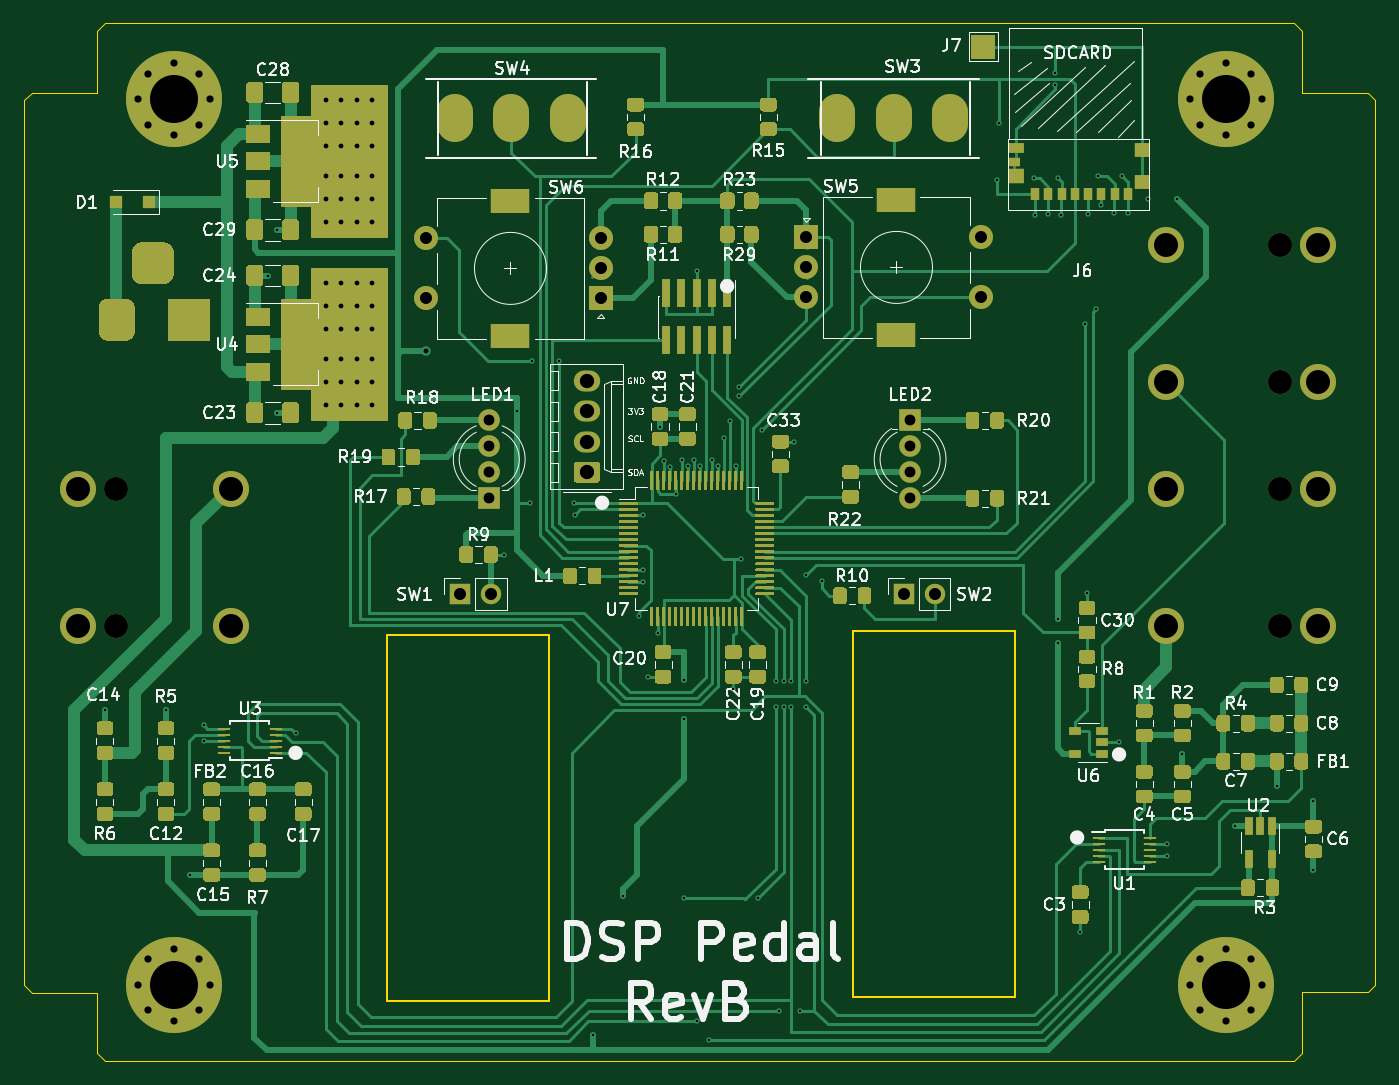
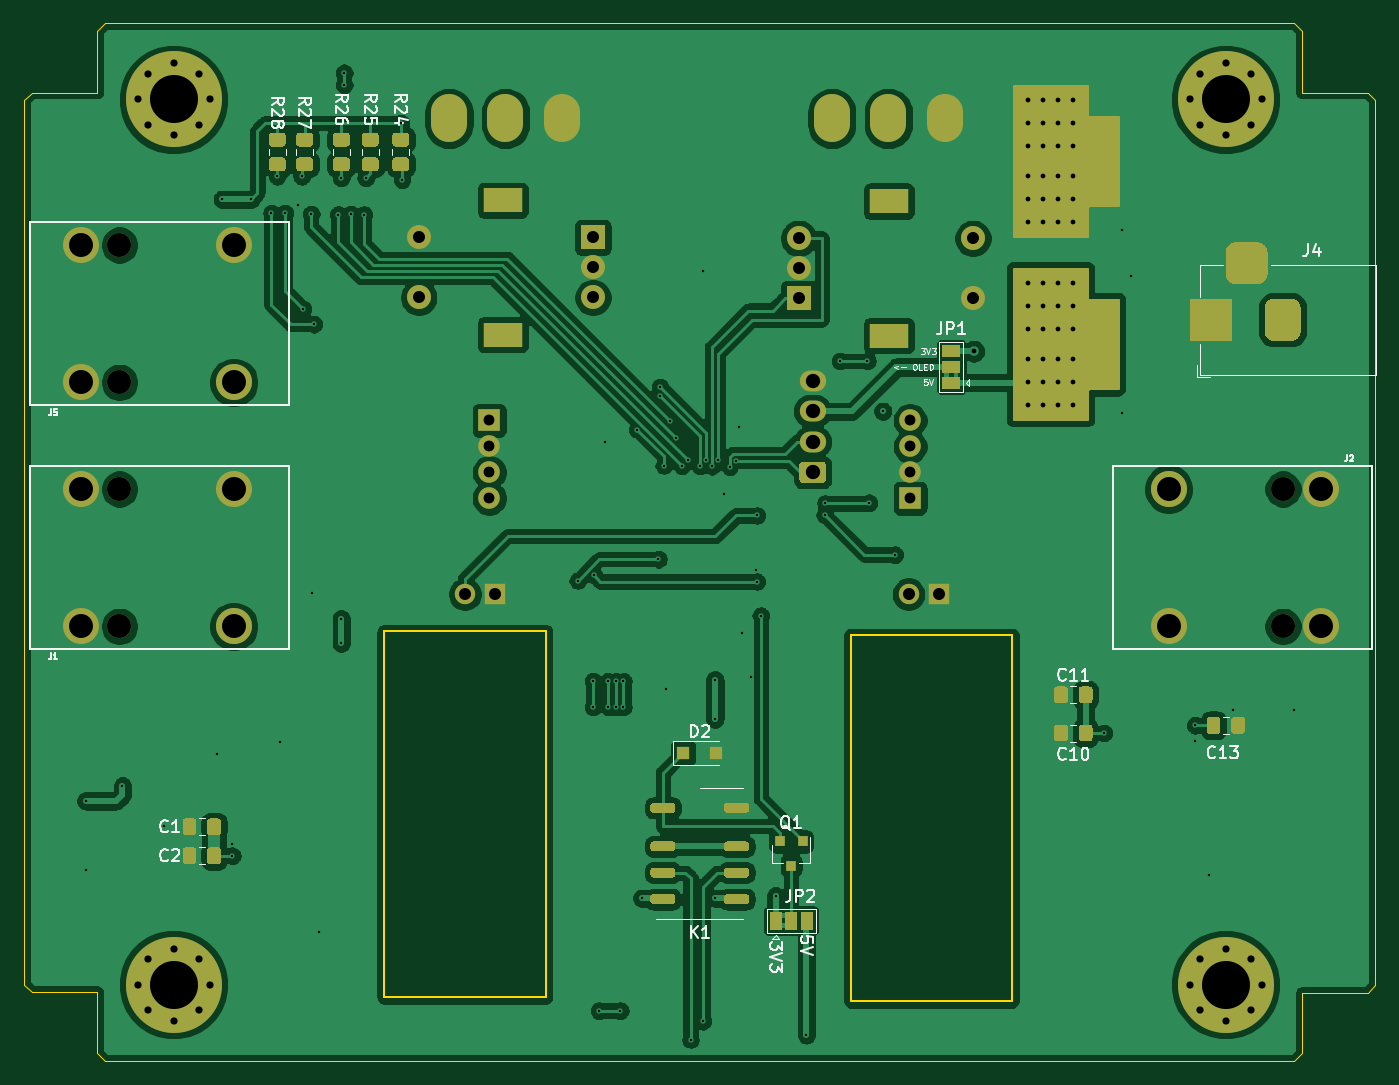
Circuit board: 11 layer files. Board 112.5 x 86.4 mm.
- bottom_copper: CirrusDspPedal-B_Cu.gbr (214932 bytes)
- bottom_mask: CirrusDspPedal-B_Mask.gbr (17491 bytes)
- paste: CirrusDspPedal-B_Paste.gbr (10528 bytes)
- bottom_silk: CirrusDspPedal-B_SilkS.gbr (21676 bytes)
- outline: CirrusDspPedal-Edge_Cuts.gbr (1980 bytes)
- top_copper: CirrusDspPedal-F_Cu.gbr (119534 bytes)
- top_mask: CirrusDspPedal-F_Mask.gbr (64778 bytes)
- paste: CirrusDspPedal-F_Paste.gbr (58023 bytes)
- top_silk: CirrusDspPedal-F_SilkS.gbr (80803 bytes)
- drill: CirrusDspPedal-NPTH.drl (408 bytes)
- drill: CirrusDspPedal-PTH.drl (4029 bytes)

=== bottom_copper: CirrusDspPedal-B_Cu.gbr (214932 bytes, source omitted) ===
=== bottom_mask: CirrusDspPedal-B_Mask.gbr (17491 bytes, source omitted) ===
=== paste: CirrusDspPedal-B_Paste.gbr (10528 bytes, source omitted) ===
=== bottom_silk: CirrusDspPedal-B_SilkS.gbr (21676 bytes, source omitted) ===
=== outline: CirrusDspPedal-Edge_Cuts.gbr ===
%TF.GenerationSoftware,KiCad,Pcbnew,(5.1.7-0-10_14)*%
%TF.CreationDate,2020-11-10T14:05:38+00:00*%
%TF.ProjectId,CirrusDspPedal,43697272-7573-4447-9370-506564616c2e,rev?*%
%TF.SameCoordinates,Original*%
%TF.FileFunction,Profile,NP*%
%FSLAX46Y46*%
G04 Gerber Fmt 4.6, Leading zero omitted, Abs format (unit mm)*
G04 Created by KiCad (PCBNEW (5.1.7-0-10_14)) date 2020-11-10 14:05:38*
%MOMM*%
%LPD*%
G01*
G04 APERTURE LIST*
%TA.AperFunction,Profile*%
%ADD10C,0.150000*%
%TD*%
%TA.AperFunction,Profile*%
%ADD11C,0.050000*%
%TD*%
G04 APERTURE END LIST*
D10*
X122555000Y-105513799D02*
X136012121Y-105513799D01*
X174879000Y-105203533D02*
X174879000Y-135683532D01*
X161390876Y-135683532D02*
X161390876Y-105203533D01*
X174879000Y-135683532D02*
X161390876Y-135683532D01*
X161390876Y-105203533D02*
X174879000Y-105203533D01*
X136012121Y-105513799D02*
X136012121Y-135993798D01*
X122555000Y-135993798D02*
X122555000Y-105513799D01*
X136012121Y-135993798D02*
X122555000Y-135993798D01*
D11*
X98425000Y-55181500D02*
X99060000Y-54546500D01*
X98425000Y-60325000D02*
X98425000Y-55181500D01*
X92964000Y-60325000D02*
X98425000Y-60325000D01*
X92329000Y-60960000D02*
X92964000Y-60325000D01*
X92329000Y-134683500D02*
X92329000Y-60960000D01*
X92964000Y-135318500D02*
X92329000Y-134683500D01*
X98425000Y-135318500D02*
X92964000Y-135318500D01*
X98425000Y-140335000D02*
X98425000Y-135318500D01*
X99060000Y-140970000D02*
X98425000Y-140335000D01*
X198120000Y-140970000D02*
X99060000Y-140970000D01*
X198755000Y-140335000D02*
X198120000Y-140970000D01*
X198755000Y-135255000D02*
X198755000Y-140335000D01*
X204216000Y-135255000D02*
X198755000Y-135255000D01*
X204851000Y-134620000D02*
X204216000Y-135255000D01*
X204851000Y-60960000D02*
X204851000Y-134620000D01*
X204216000Y-60325000D02*
X204851000Y-60960000D01*
X198755000Y-60325000D02*
X204216000Y-60325000D01*
X198755000Y-55181500D02*
X198755000Y-60325000D01*
X198120000Y-54546500D02*
X198755000Y-55181500D01*
X99060000Y-54546500D02*
X198120000Y-54546500D01*
M02*

=== top_copper: CirrusDspPedal-F_Cu.gbr (119534 bytes, source omitted) ===
=== top_mask: CirrusDspPedal-F_Mask.gbr (64778 bytes, source omitted) ===
=== paste: CirrusDspPedal-F_Paste.gbr (58023 bytes, source omitted) ===
=== top_silk: CirrusDspPedal-F_SilkS.gbr (80803 bytes, source omitted) ===
=== drill: CirrusDspPedal-NPTH.drl ===
M48
; DRILL file {KiCad (5.1.7-0-10_14)} date Tuesday, November 10, 2020 at 02:05:40 PM
; FORMAT={-:-/ absolute / inch / decimal}
; #@! TF.CreationDate,2020-11-10T14:05:40+00:00
; #@! TF.GenerationSoftware,Kicad,Pcbnew,(5.1.7-0-10_14)
; #@! TF.FileFunction,NonPlated,1,2,NPTH
FMAT,2
INCH
T1C0.0787
%
G90
G05
T1
X7.7525Y-2.875
X7.7525Y-3.325
X3.9375Y-3.675
X3.9375Y-4.125
X7.7525Y-3.675
X7.7525Y-4.125
T0
M30

=== drill: CirrusDspPedal-PTH.drl ===
M48
; DRILL file {KiCad (5.1.7-0-10_14)} date Tuesday, November 10, 2020 at 02:05:40 PM
; FORMAT={-:-/ absolute / inch / decimal}
; #@! TF.CreationDate,2020-11-10T14:05:40+00:00
; #@! TF.GenerationSoftware,Kicad,Pcbnew,(5.1.7-0-10_14)
; #@! TF.FileFunction,Plated,1,2,PTH
FMAT,2
INCH
T1C0.0079
T2C0.0157
T3C0.0236
T4C0.0354
T5C0.0394
T6C0.0469
T7C0.0591
T8C0.0787
T9C0.1575
%
G90
G05
T1
X3.9Y-4.4
X4.1Y-4.4
X4.1804Y-4.9404
X4.225Y-4.45
X4.225Y-4.5006
X4.435Y-2.975
X4.465Y-2.825
X4.465Y-3.425
X4.525Y-4.475
X5.21Y-3.89
X5.25Y-3.42
X5.295Y-3.72
X5.3Y-3.255
X5.39Y-3.255
X5.4376Y-3.7224
X5.44Y-3.76
X5.5Y-5.465
X5.6Y-5.01
X5.65Y-4.09
X5.6633Y-3.7617
X5.6633Y-3.9783
X5.6639Y-3.9389
X5.6804Y-4.2904
X5.7125Y-4.1475
X5.72Y-3.47
X5.7317Y-3.5817
X5.7514Y-3.6014
X5.7711Y-3.69
X5.7908Y-3.5808
X5.8Y-4.3
X5.8Y-4.43
X5.8Y-5.0164
X5.8105Y-3.6005
X5.83Y-3.58
X5.84Y-2.96
X5.84Y-5.42
X5.85Y-3.6
X5.88Y-5.48
X5.8892Y-3.5808
X5.9089Y-3.5989
X5.9286Y-3.5086
X5.9483Y-3.4533
X5.96Y-4.33
X5.968Y-3.598
X5.98Y-3.34
X5.98Y-3.37
X5.985Y-3.905
X6.04Y-5.0164
X6.055Y-3.48
X6.1Y-4.305
X6.1Y-4.39
X6.11Y-5.385
X6.125Y-4.305
X6.125Y-4.39
X6.15Y-4.305
X6.15Y-4.39
X6.16Y-3.52
X6.18Y-5.385
X6.1975Y-3.9575
X6.2Y-4.305
X6.2Y-4.39
X6.25Y-3.975
X6.8255Y-2.6605
X6.83Y-2.475
X6.945Y-2.655
X6.95Y-2.775
X6.9935Y-2.7735
X7.015Y-2.31
X7.015Y-2.35
X7.025Y-2.655
X7.025Y-4.1
X7.025Y-4.18
X7.035Y-2.775
X7.0975Y-5.1275
X7.115Y-3.135
X7.12Y-4.015
X7.1235Y-2.7735
X7.15Y-3.085
X7.155Y-2.65
X7.167Y-2.743
X7.21Y-2.77
X7.225Y-4.505
X7.235Y-2.65
X7.254Y-2.771
X7.32Y-2.725
X7.3822Y-4.8378
X7.3822Y-4.8772
X7.415Y-2.725
X7.4325Y-4.5425
X7.6048Y-4.7802
X7.7425Y-4.6475
X7.8625Y-4.6975
X7.8625Y-4.9225
T2
X4.625Y-2.4
X4.625Y-2.475
X4.625Y-2.55
X4.625Y-2.65
X4.625Y-2.725
X4.625Y-2.8
X4.625Y-3.0
X4.625Y-3.075
X4.625Y-3.15
X4.625Y-3.25
X4.625Y-3.325
X4.625Y-3.4
X4.675Y-2.4
X4.675Y-2.475
X4.675Y-2.55
X4.675Y-2.65
X4.675Y-2.725
X4.675Y-2.8
X4.675Y-3.0
X4.675Y-3.075
X4.675Y-3.15
X4.675Y-3.25
X4.675Y-3.325
X4.675Y-3.4
X4.725Y-2.4
X4.725Y-2.475
X4.725Y-2.55
X4.725Y-2.65
X4.725Y-2.725
X4.725Y-2.8
X4.725Y-3.0
X4.725Y-3.075
X4.725Y-3.15
X4.725Y-3.25
X4.725Y-3.325
X4.725Y-3.4
X4.775Y-2.4
X4.775Y-2.475
X4.775Y-2.55
X4.775Y-2.65
X4.775Y-2.725
X4.775Y-2.8
X4.775Y-3.0
X4.775Y-3.075
X4.775Y-3.15
X4.775Y-3.25
X4.775Y-3.325
X4.775Y-3.4
X4.9512Y-3.2238
T3
X4.0069Y-5.3
X4.0415Y-5.2165
X4.0415Y-5.3835
X4.125Y-5.1819
X4.125Y-5.4181
X4.2085Y-5.2165
X4.2085Y-5.3835
X4.2431Y-5.3
X4.0069Y-2.3975
X4.0415Y-2.314
X4.0415Y-2.481
X4.125Y-2.2794
X4.125Y-2.5156
X4.2085Y-2.314
X4.2085Y-2.481
X4.2431Y-2.3975
X7.4569Y-2.3975
X7.4915Y-2.314
X7.4915Y-2.481
X7.575Y-2.2794
X7.575Y-2.5156
X7.6585Y-2.314
X7.6585Y-2.481
X7.6931Y-2.3975
X7.4569Y-5.3
X7.4915Y-5.2165
X7.4915Y-5.3835
X7.575Y-5.1819
X7.575Y-5.4181
X7.6585Y-5.2165
X7.6585Y-5.3835
X7.6931Y-5.3
T4
X6.54Y-3.45
X6.54Y-3.535
X6.54Y-3.62
X6.54Y-3.705
X5.16Y-3.45
X5.16Y-3.535
X5.16Y-3.62
X5.16Y-3.705
T5
X5.065Y-4.02
X5.165Y-4.02
X6.52Y-4.02
X6.62Y-4.02
X4.9541Y-2.8531
X4.9541Y-3.05
X5.525Y-2.8531
X5.525Y-2.9516
X5.525Y-3.05
X6.2Y-2.85
X6.2Y-2.9484
X6.2Y-3.0469
X6.7709Y-2.85
X6.7709Y-3.0469
T6
X5.48Y-3.32
X5.48Y-3.42
X5.48Y-3.52
X5.48Y-3.62
T8
X7.3775Y-2.875
X7.3775Y-3.325
X7.8775Y-2.875
X7.8775Y-3.325
X3.8125Y-3.675
X3.8125Y-4.125
X4.3125Y-3.675
X4.3125Y-4.125
X7.3775Y-3.675
X7.3775Y-4.125
X7.8775Y-3.675
X7.8775Y-4.125
T9
X7.575Y-2.3975
X7.575Y-5.3
X4.125Y-5.3
X4.125Y-2.3975
T5
G00X6.3018Y-2.4797
M15
G01X6.3018Y-2.4403
M16
G05
G00X6.4868Y-2.4797
M15
G01X6.4868Y-2.4403
M16
G05
G00X6.6719Y-2.4797
M15
G01X6.6719Y-2.4403
M16
G05
G00X5.0467Y-2.4797
M15
G01X5.0467Y-2.4403
M16
G05
G00X5.2317Y-2.4797
M15
G01X5.2317Y-2.4403
M16
G05
G00X5.4167Y-2.4797
M15
G01X5.4167Y-2.4403
M16
G05
G00X3.9388Y-3.0806
M15
G01X3.9388Y-3.1594
M16
G05
G00X4.0175Y-2.935
M15
G01X4.0963Y-2.935
M16
G05
G00X4.175Y-3.0806
M15
G01X4.175Y-3.1594
M16
G05
T7
G00X5.2553Y-2.7311
M15
G01X5.2041Y-2.7311
M16
G05
G00X5.2553Y-3.172
M15
G01X5.2041Y-3.172
M16
G05
G00X6.4697Y-2.728
M15
G01X6.5209Y-2.728
M16
G05
G00X6.4697Y-3.1689
M15
G01X6.5209Y-3.1689
M16
G05
T0
M30

